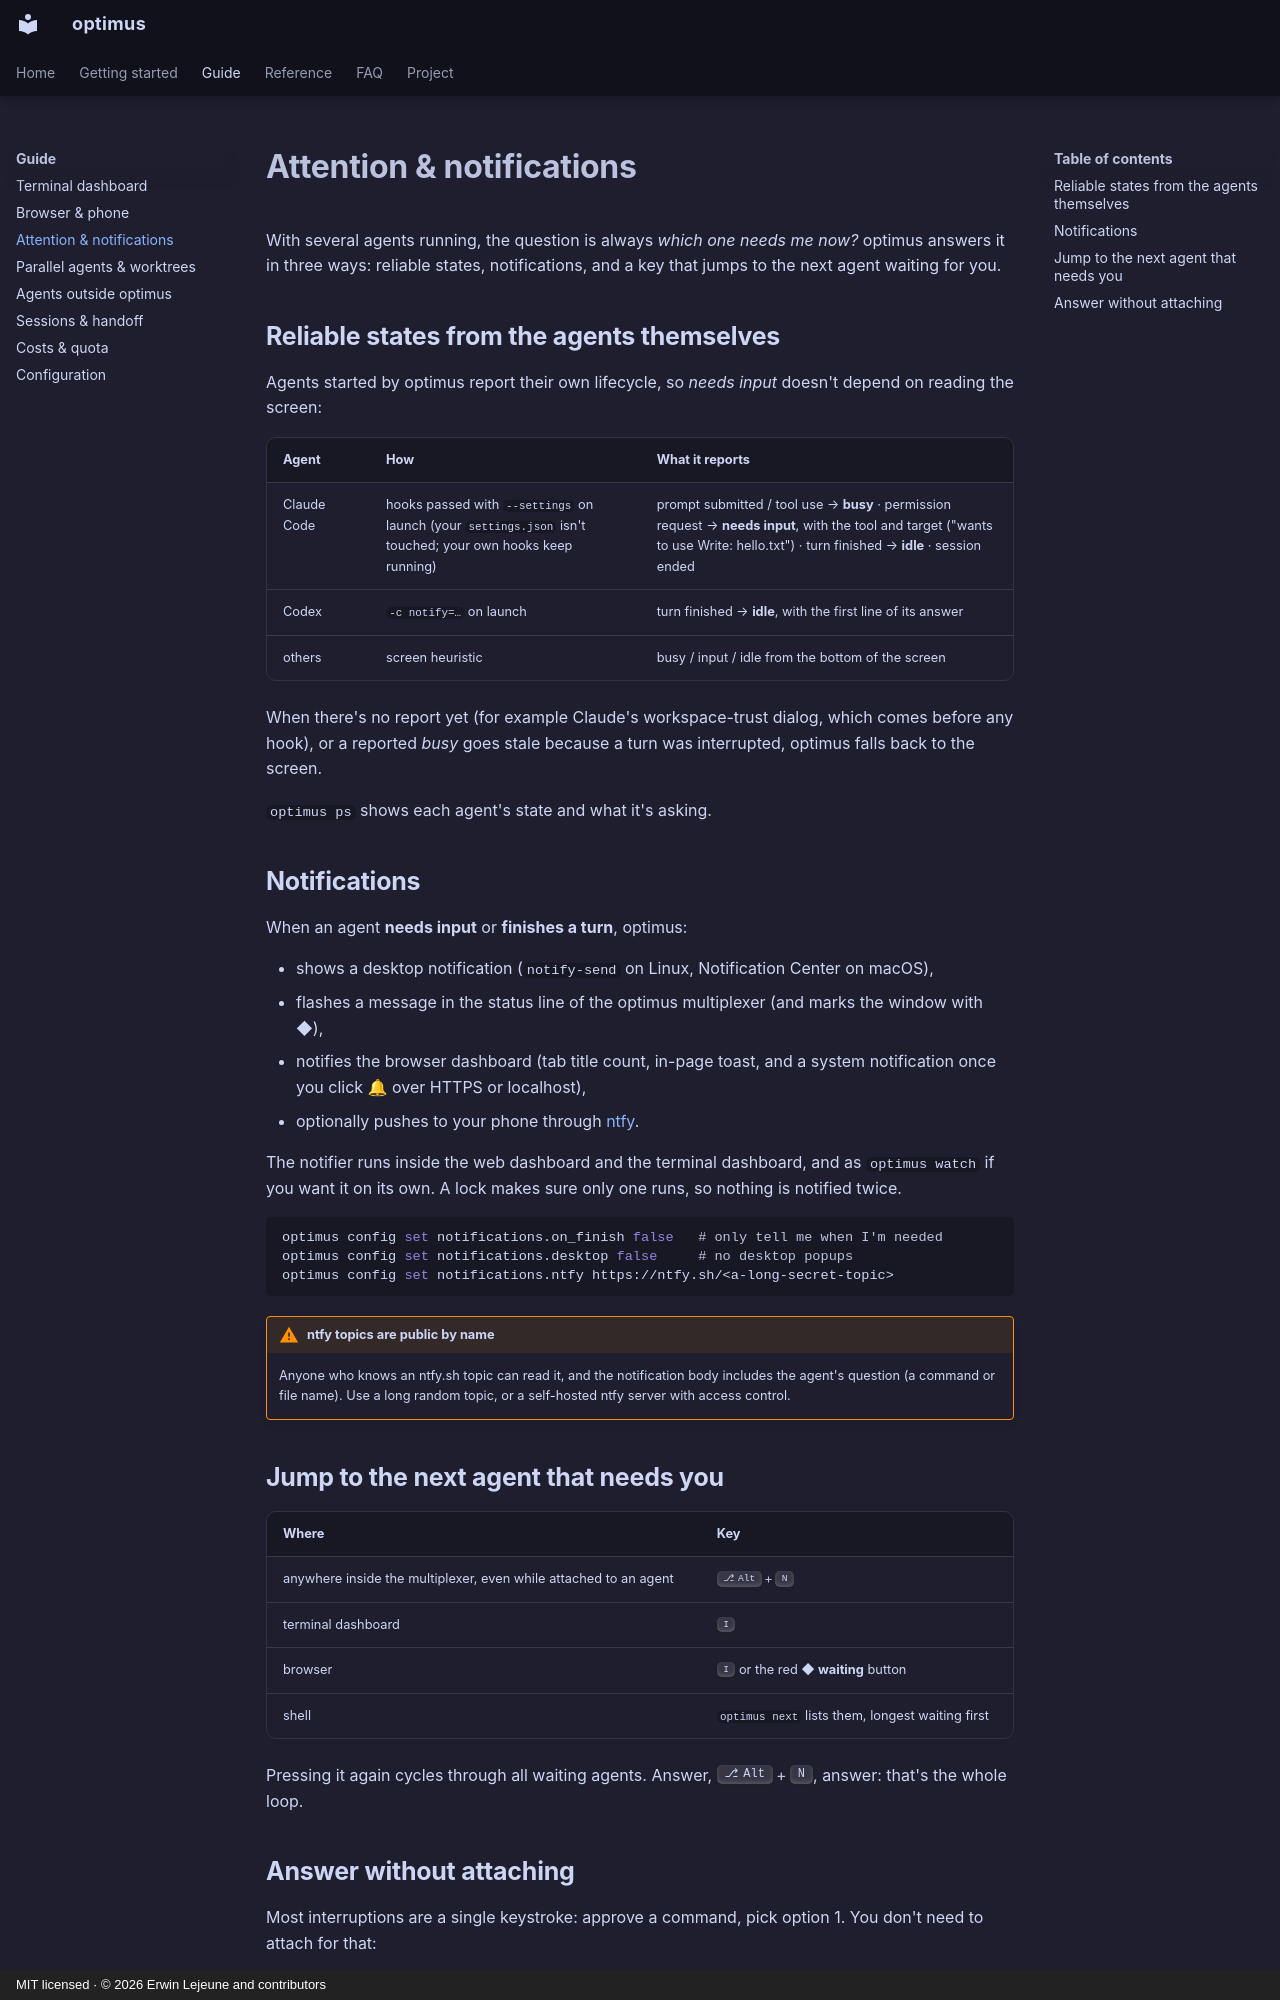

repository: Unchained-Labs/optimus · page: guide/notifications/index.html · generator: mkdocs · copyright: MIT licensed · © 2026 Erwin Lejeune and contributors

# Attention & notifications

With several agents running, the question is always *which one needs me now?* optimus answers it in three ways: reliable states, notifications, and a key that jumps to the next agent waiting for you.

## Reliable states from the agents themselves

Agents started by optimus report their own lifecycle, so *needs input* doesn't depend on reading the screen:

| Agent | How | What it reports |
|---|---|---|
| Claude Code | hooks passed with `--settings` on launch (your `settings.json` isn't touched; your own hooks keep running) | prompt submitted / tool use → **busy** · permission request → **needs input**, with the tool and target ("wants to use Write: hello.txt") · turn finished → **idle** · session ended |
| Codex | `-c notify=…` on launch | turn finished → **idle**, with the first line of its answer |
| others | screen heuristic | busy / input / idle from the bottom of the screen |

When there's no report yet (for example Claude's workspace-trust dialog, which comes before any hook), or a reported *busy* goes stale because a turn was interrupted, optimus falls back to the screen.

`optimus ps` shows each agent's state and what it's asking.

## Notifications

When an agent **needs input** or **finishes a turn**, optimus:

- shows a desktop notification (`notify-send` on Linux, Notification Center on macOS),
- flashes a message in the status line of the optimus multiplexer (and marks the window with ◆),
- notifies the browser dashboard (tab title count, in-page toast, and a system notification once you click 🔔 over HTTPS or localhost),
- optionally pushes to your phone through [ntfy](https://ntfy.sh).

The notifier runs inside the web dashboard and the terminal dashboard, and as `optimus watch` if you want it on its own. A lock makes sure only one runs, so nothing is notified twice.

```sh
optimus config set notifications.on_finish false   # only tell me when I'm needed
optimus config set notifications.desktop false     # no desktop popups
optimus config set notifications.ntfy https://ntfy.sh/<a-long-secret-topic>
```

!!! warning "ntfy topics are public by name"
    Anyone who knows an ntfy.sh topic can read it, and the notification body includes the agent's question (a command or file name). Use a long random topic, or a self-hosted ntfy server with access control.

## Jump to the next agent that needs you

| Where | Key |
|---|---|
| anywhere inside the multiplexer, even while attached to an agent | ++alt+n++ |
| terminal dashboard | ++i++ |
| browser | ++i++ or the red **◆ waiting** button |
| shell | `optimus next` lists them, longest waiting first |

Pressing it again cycles through all waiting agents. Answer, ++alt+n++, answer: that's the whole loop.
